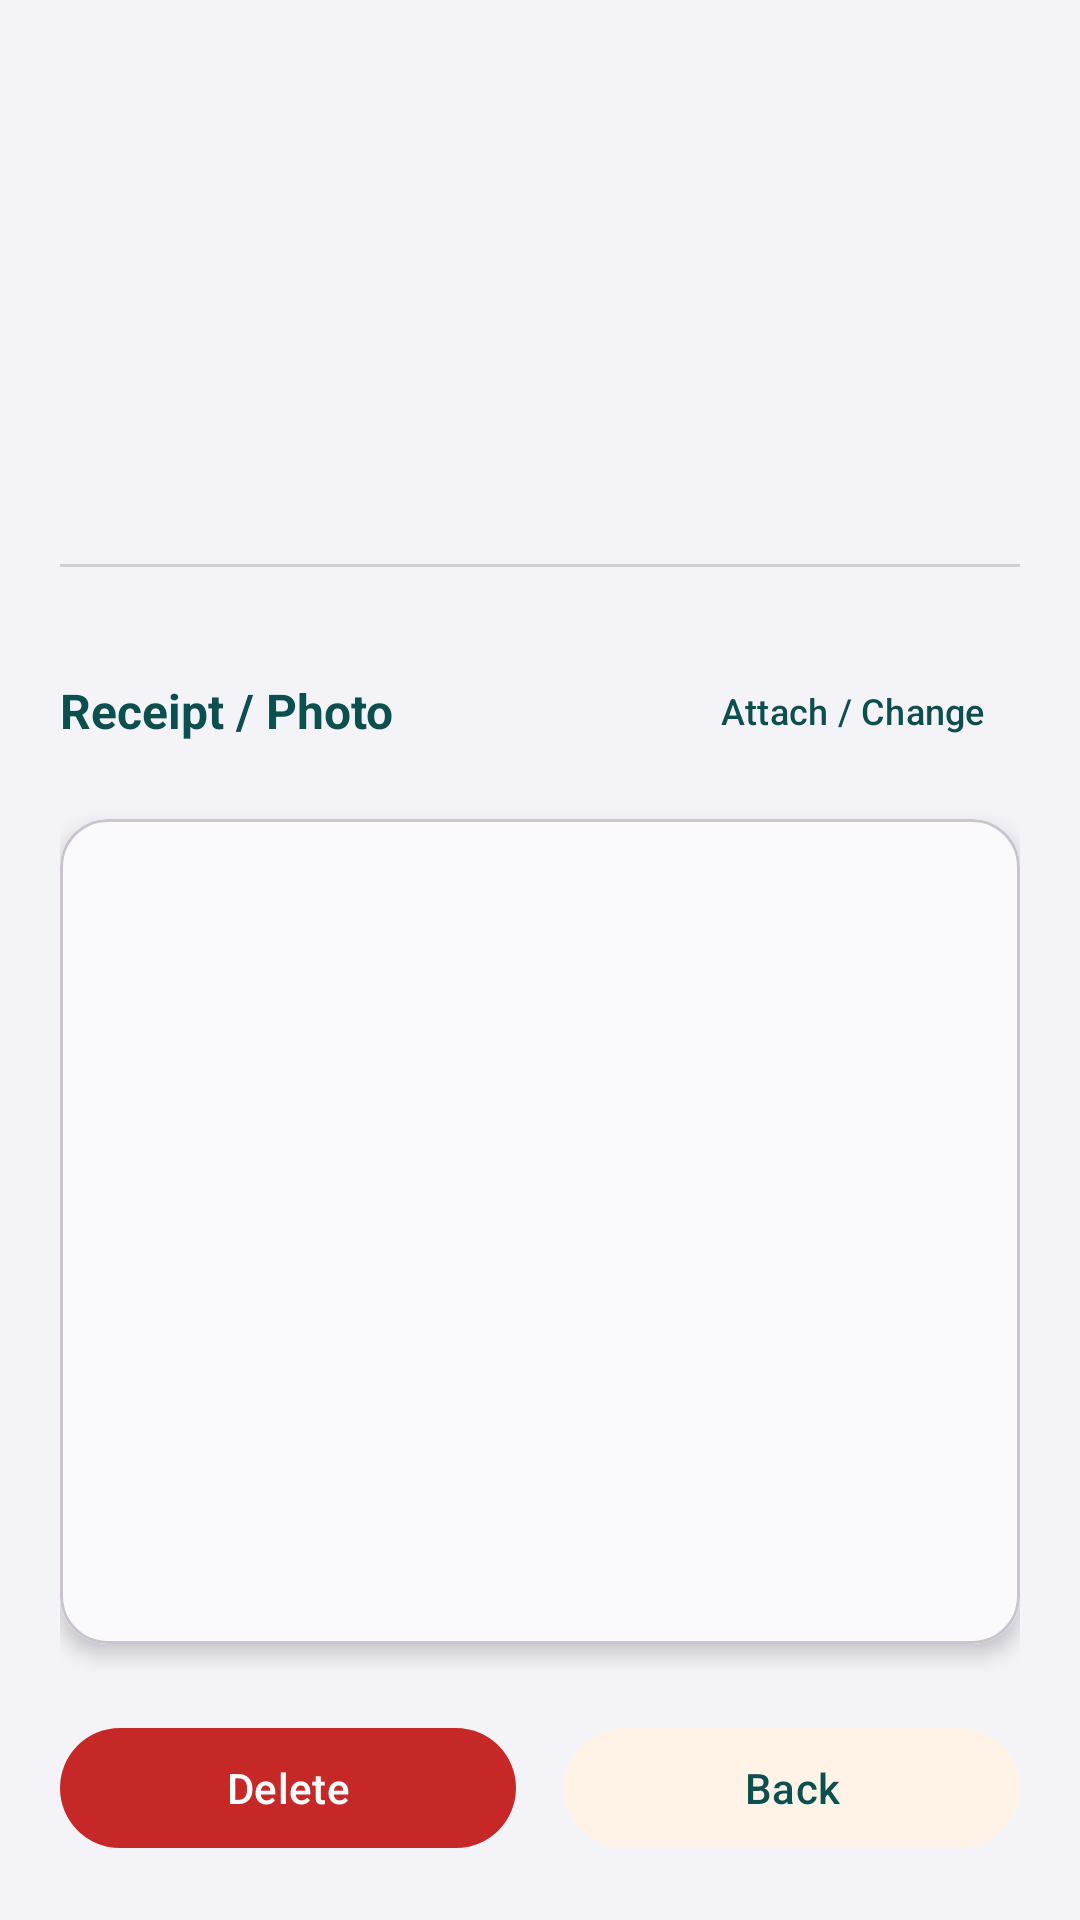

This screen was rendered from an Android layout file. Write that file and the resources it references.
<!-- AndroidManifest.xml: application theme Theme.SmartScholr -->
<!-- res/layout/activity_transaction_details.xml -->
<?xml version="1.0" encoding="utf-8"?>
<LinearLayout xmlns:android="http://schemas.android.com/apk/res/android"
    xmlns:app="http://schemas.android.com/apk/res-auto"
    android:layout_width="match_parent"
    android:layout_height="match_parent"
    android:background="@color/card_background"
    android:orientation="vertical"
    android:padding="20dp">

    <TextView
        android:id="@+id/detailTitle"
        android:layout_width="match_parent"
        android:layout_height="wrap_content"
        android:textColor="@color/teal_dark"
        android:textSize="24sp"
        android:textStyle="bold" />

    <TextView
        android:id="@+id/detailCategory"
        android:layout_width="match_parent"
        android:layout_height="wrap_content"
        android:layout_marginTop="4dp"
        android:textColor="@color/text_secondary"
        android:textSize="16sp" />

    <TextView
        android:id="@+id/detailAmount"
        android:layout_width="match_parent"
        android:layout_height="wrap_content"
        android:layout_marginTop="16dp"
        android:textSize="32sp"
        android:textStyle="bold" />

    <TextView
        android:id="@+id/detailDate"
        android:layout_width="match_parent"
        android:layout_height="wrap_content"
        android:layout_marginTop="8dp"
        android:textColor="@color/text_secondary"
        android:textSize="14sp" />

    <View
        android:layout_width="match_parent"
        android:layout_height="1dp"
        android:layout_marginTop="24dp"
        android:layout_marginBottom="24dp"
        android:background="@color/auth_divider" />

    <LinearLayout
        android:layout_width="match_parent"
        android:layout_height="wrap_content"
        android:layout_marginBottom="12dp"
        android:gravity="center_vertical"
        android:orientation="horizontal">

        <TextView
            android:layout_width="0dp"
            android:layout_height="wrap_content"
            android:layout_weight="1"
            android:text="Receipt / Photo"
            android:textColor="@color/teal_dark"
            android:textSize="16sp"
            android:textStyle="bold" />

        <com.google.android.material.button.MaterialButton
            android:id="@+id/btnAttach"
            style="@style/Widget.Material3.Button.TextButton"
            android:layout_width="wrap_content"
            android:layout_height="wrap_content"
            android:text="Attach / Change"
            android:textSize="12sp" />
    </LinearLayout>

    <com.google.android.material.card.MaterialCardView
        android:layout_width="match_parent"
        android:layout_height="0dp"
        android:layout_weight="1"
        app:cardCornerRadius="16dp"
        app:cardElevation="4dp">

        <ImageView
            android:id="@+id/detailImage"
            android:layout_width="match_parent"
            android:layout_height="match_parent"
            android:scaleType="fitCenter"
            android:src="@drawable/bg_image_rounded" />
    </com.google.android.material.card.MaterialCardView>

    <LinearLayout
        android:layout_width="match_parent"
        android:layout_height="wrap_content"
        android:layout_marginTop="24dp"
        android:orientation="horizontal">

        <com.google.android.material.button.MaterialButton
            android:id="@+id/btnDelete"
            style="@style/Widget.Material3.Button.TonalButton"
            android:layout_width="0dp"
            android:layout_height="wrap_content"
            android:layout_marginEnd="8dp"
            android:layout_weight="1"
            android:text="Delete"
            android:textColor="@color/white"
            app:backgroundTint="@color/expense_red" />

        <com.google.android.material.button.MaterialButton
            android:id="@+id/btnBack"
            style="@style/Widget.Material3.Button.TonalButton"
            android:layout_width="0dp"
            android:layout_height="wrap_content"
            android:layout_marginStart="8dp"
            android:layout_weight="1"
            android:text="Back" />
    </LinearLayout>

</LinearLayout>
<!-- resources referenced by this layout -->
<resources>
  <color name="auth_divider">#D0D0D0</color>
  <color name="card_background">#F4F4F8</color>
  <color name="expense_red">#C62828</color>
  <color name="teal_dark">#0D4F4F</color>
  <color name="text_secondary">#757575</color>
  <color name="white">#FFFFFFFF</color>
  <!-- drawable bg_image_rounded (drawable) -->
  <?xml version="1.0" encoding="utf-8"?>
  <shape xmlns:android="http://schemas.android.com/apk/res/android">
      <solid android:color="@color/card_inner" />
      <corners android:radius="8dp" />
  </shape>
  <style name="Theme.SmartScholr" parent="Base.Theme.SmartScholr" />
  <color name="card_inner">#FAFAFC</color>
  <style name="Base.Theme.SmartScholr" parent="Theme.Material3.Light.NoActionBar">
          <item name="colorPrimary">@color/teal_dark</item>
          <item name="colorOnPrimary">@color/white</item>
          <item name="colorPrimaryContainer">@color/teal_header_end</item>
          <item name="colorOnPrimaryContainer">@color/white</item>
          <item name="colorSecondary">@color/orange_accent</item>
          <item name="colorOnSecondary">@color/white</item>
          <item name="colorSecondaryContainer">@color/orange_soft</item>
          <item name="colorOnSecondaryContainer">@color/teal_dark</item>
          <item name="android:colorBackground">@color/card_background</item>
          <item name="colorSurface">@color/white</item>
          <item name="colorOnSurface">@color/teal_dark</item>
          <item name="colorOnSurfaceVariant">@color/text_secondary</item>
          <item name="colorOutline">@color/outline_soft</item>
          <item name="android:statusBarColor">@color/teal_header_start</item>
          <item name="android:navigationBarColor">@color/card_background</item>
          <item name="android:windowLightStatusBar">false</item>
          <item name="android:windowLightNavigationBar">true</item>
      </style>
  <color name="teal_header_end">#147070</color>
  <color name="orange_accent">#FF8A4C</color>
  <color name="orange_soft">#FFF3E8</color>
  <color name="outline_soft">#B0C4C4</color>
  <color name="teal_header_start">#083A3A</color>
</resources>
